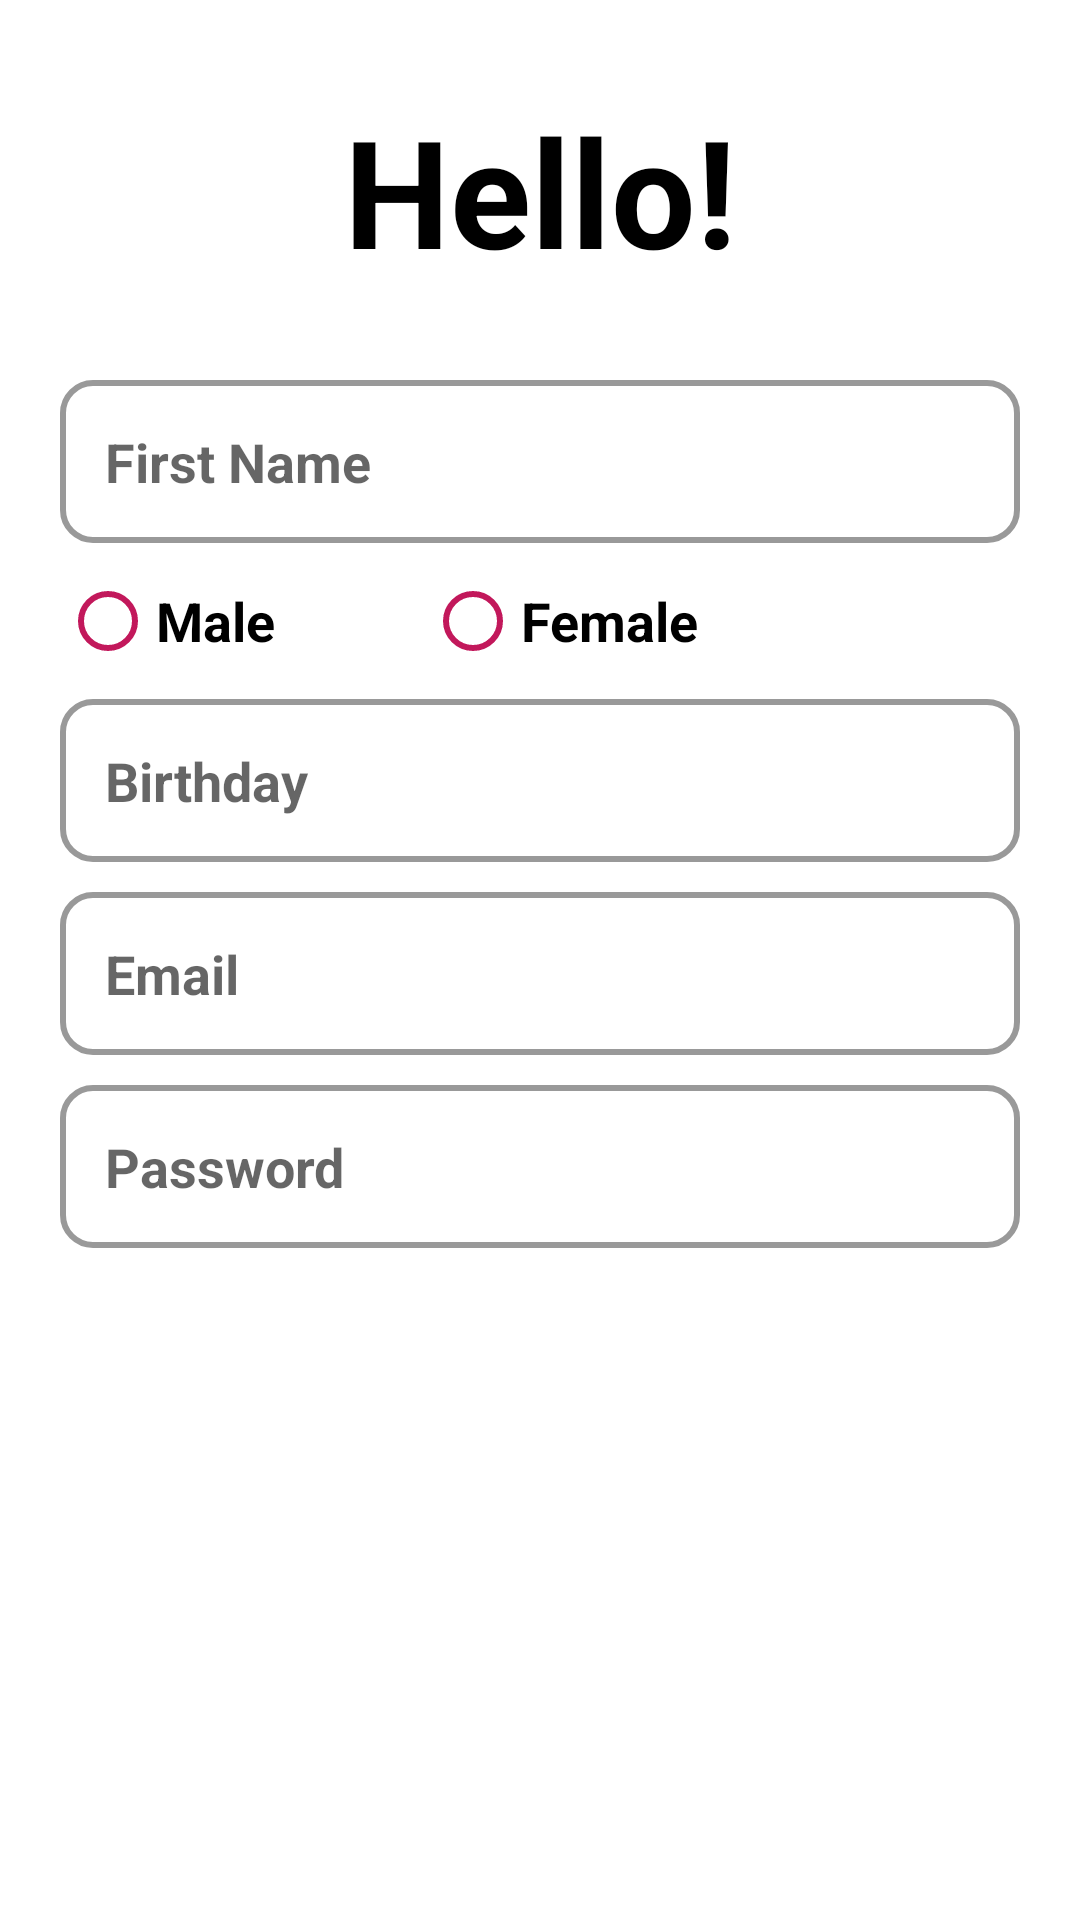

The Android layout XML behind this screen, and the referenced resources:
<!-- AndroidManifest.xml: application theme AppTheme -->
<!-- res/layout/register_activity.xml -->
<?xml version="1.0" encoding="utf-8"?>
<ScrollView xmlns:android="http://schemas.android.com/apk/res/android"
    xmlns:app="http://schemas.android.com/apk/res-auto"
    xmlns:tools="http://schemas.android.com/tools"
    android:layout_width="match_parent"
    android:layout_height="match_parent"
    android:background="@color/colorWhite"
    tools:context="com.techmax.datingsoon.Start.RegisterActivity">

    <LinearLayout
        android:layout_width="match_parent"
        android:layout_height="wrap_content"
        android:layout_gravity="top"
        android:orientation="vertical"
        android:padding="20dp">

        <TextView
            android:id="@+id/textViewRegisterTitle"
            android:layout_width="match_parent"
            android:layout_height="wrap_content"
            android:layout_marginTop="10dp"
            android:layout_marginBottom="30dp"
            android:text="@string/hello"
            android:textAlignment="center"
            android:textColor="@color/colorBlack"
            android:textSize="50sp"
            android:textStyle="bold" />


        <EditText
            android:id="@+id/editTextRegisterName"
            android:layout_width="match_parent"
            android:layout_height="wrap_content"
            android:layout_marginBottom="10dp"
            android:background="@drawable/edittext_capsule"
            android:hint="First Name"
            android:inputType="textCapWords"
            android:padding="15dp"
            android:textColor="@color/colorBlack"
            android:textStyle="bold" />

        <RadioGroup
            android:id="@+id/radioGroupRegisterGender"
            android:layout_width="match_parent"
            android:layout_height="wrap_content"
            android:layout_marginBottom="10dp"
            android:orientation="horizontal">

            <RadioButton
                android:id="@+id/radioRegisterMale"
                android:layout_width="wrap_content"
                android:layout_height="wrap_content"
                android:background="@android:color/transparent"
                android:buttonTint="@color/colorPinkDark"
                android:onClick="radioButtonRegisterGender"
                android:text="@string/male"
                android:textColor="@color/colorBlack"
                android:textSize="18sp"
                android:textStyle="bold" />

            <RadioButton
                android:id="@+id/radioRegisterFemale"
                android:layout_width="wrap_content"
                android:layout_height="wrap_content"
                android:layout_marginStart="50dp"
                android:layout_marginLeft="50dp"
                android:background="@android:color/transparent"
                android:buttonTint="@color/colorPinkDark"
                android:onClick="radioButtonRegisterGender"
                android:text="@string/female"
                android:textColor="@color/colorBlack"
                android:textSize="18sp"
                android:textStyle="bold" />

        </RadioGroup>


        <TextView
            android:id="@+id/textViewRegisterBirthday"
            android:layout_width="match_parent"
            android:layout_height="wrap_content"
            android:layout_marginBottom="10dp"
            android:background="@drawable/edittext_capsule"
            android:hint="@string/birthday"
            android:inputType="none"
            android:padding="15dp"
            android:textColor="@color/colorBlack"
            android:textSize="18sp"
            android:textStyle="bold" />


        <EditText
            android:id="@+id/editTextRegisterEmail"
            android:layout_width="match_parent"
            android:layout_height="wrap_content"
            android:layout_marginBottom="10dp"
            android:background="@drawable/edittext_capsule"
            android:hint="@string/email"
            android:inputType="textEmailAddress"
            android:padding="15dp"
            android:textColor="@color/colorBlack"
            android:textStyle="bold" />


        <EditText
            android:id="@+id/editTextRegisterPassword"
            android:layout_width="match_parent"
            android:layout_height="wrap_content"
            android:layout_marginBottom="30dp"
            android:background="@drawable/edittext_capsule"
            android:hint="@string/password"
            android:inputType="textPassword"
            android:padding="15dp"
            android:textColor="@color/colorBlack"
            android:textStyle="bold" />


        <Button
            android:id="@+id/btnRegisterPageRegister"
            android:layout_width="match_parent"
            android:layout_height="wrap_content"
            android:layout_centerHorizontal="true"
            android:layout_marginBottom="10dp"
            android:background="@drawable/button_capsule"
            android:backgroundTint="@color/colorPinkDark"
            android:gravity="center"
            android:text="Register"
            android:textColor="@color/colorWhite"
            android:textSize="18sp" />

        <Button
            android:id="@+id/btnRegisterPageLogin"
            android:layout_width="match_parent"
            android:layout_height="wrap_content"
            android:layout_centerHorizontal="true"
            android:layout_marginBottom="50dp"
            android:background="@drawable/button_capsule"
            android:backgroundTint="@color/colorEmail"
            android:gravity="center"
            android:text="Login"
            android:textColor="@color/colorWhite"
            android:textSize="18sp" />

    </LinearLayout>
</ScrollView>
<!-- resources referenced by this layout -->
<resources>
  <color name="colorBlack">#000000</color>
  <color name="colorEmail">#5d5d67</color>
  <color name="colorPinkDark">#c2185b</color>
  <color name="colorWhite">#fff</color>
  <!-- drawable edittext_capsule (drawable) -->
  <?xml version="1.0" encoding="utf-8"?>
  <selector xmlns:android="http://schemas.android.com/apk/res/android">
  
      <item>
          <shape android:shape="rectangle">
              <solid android:color="#00ffffff"/>
              <corners android:radius="10dp"/>
              <stroke
                  android:width="2dp"
                  android:color="@color/colorGreyDark"/>
          </shape>
      </item>
  
  </selector>
  <string name="birthday">Birthday</string>
  <string name="email">Email</string>
  <string name="female">Female</string>
  <string name="hello">Hello!</string>
  <string name="male">Male</string>
  <string name="password">Password</string>
  <style name="AppTheme" parent="Theme.AppCompat.Light.NoActionBar">
          
          <item name="colorPrimary">@color/colorPrimary</item>
          <item name="colorPrimaryDark">@color/colorPrimaryDark</item>
          <item name="colorAccent">@color/colorPrimaryDark</item>
          <item name="android:textColor">@color/colorBlack</item>
      </style>
  <color name="colorGreyDark">#999</color>
  <color name="colorPrimary">#fff</color>
  <color name="colorPrimaryDark">#ad1457</color>
</resources>
